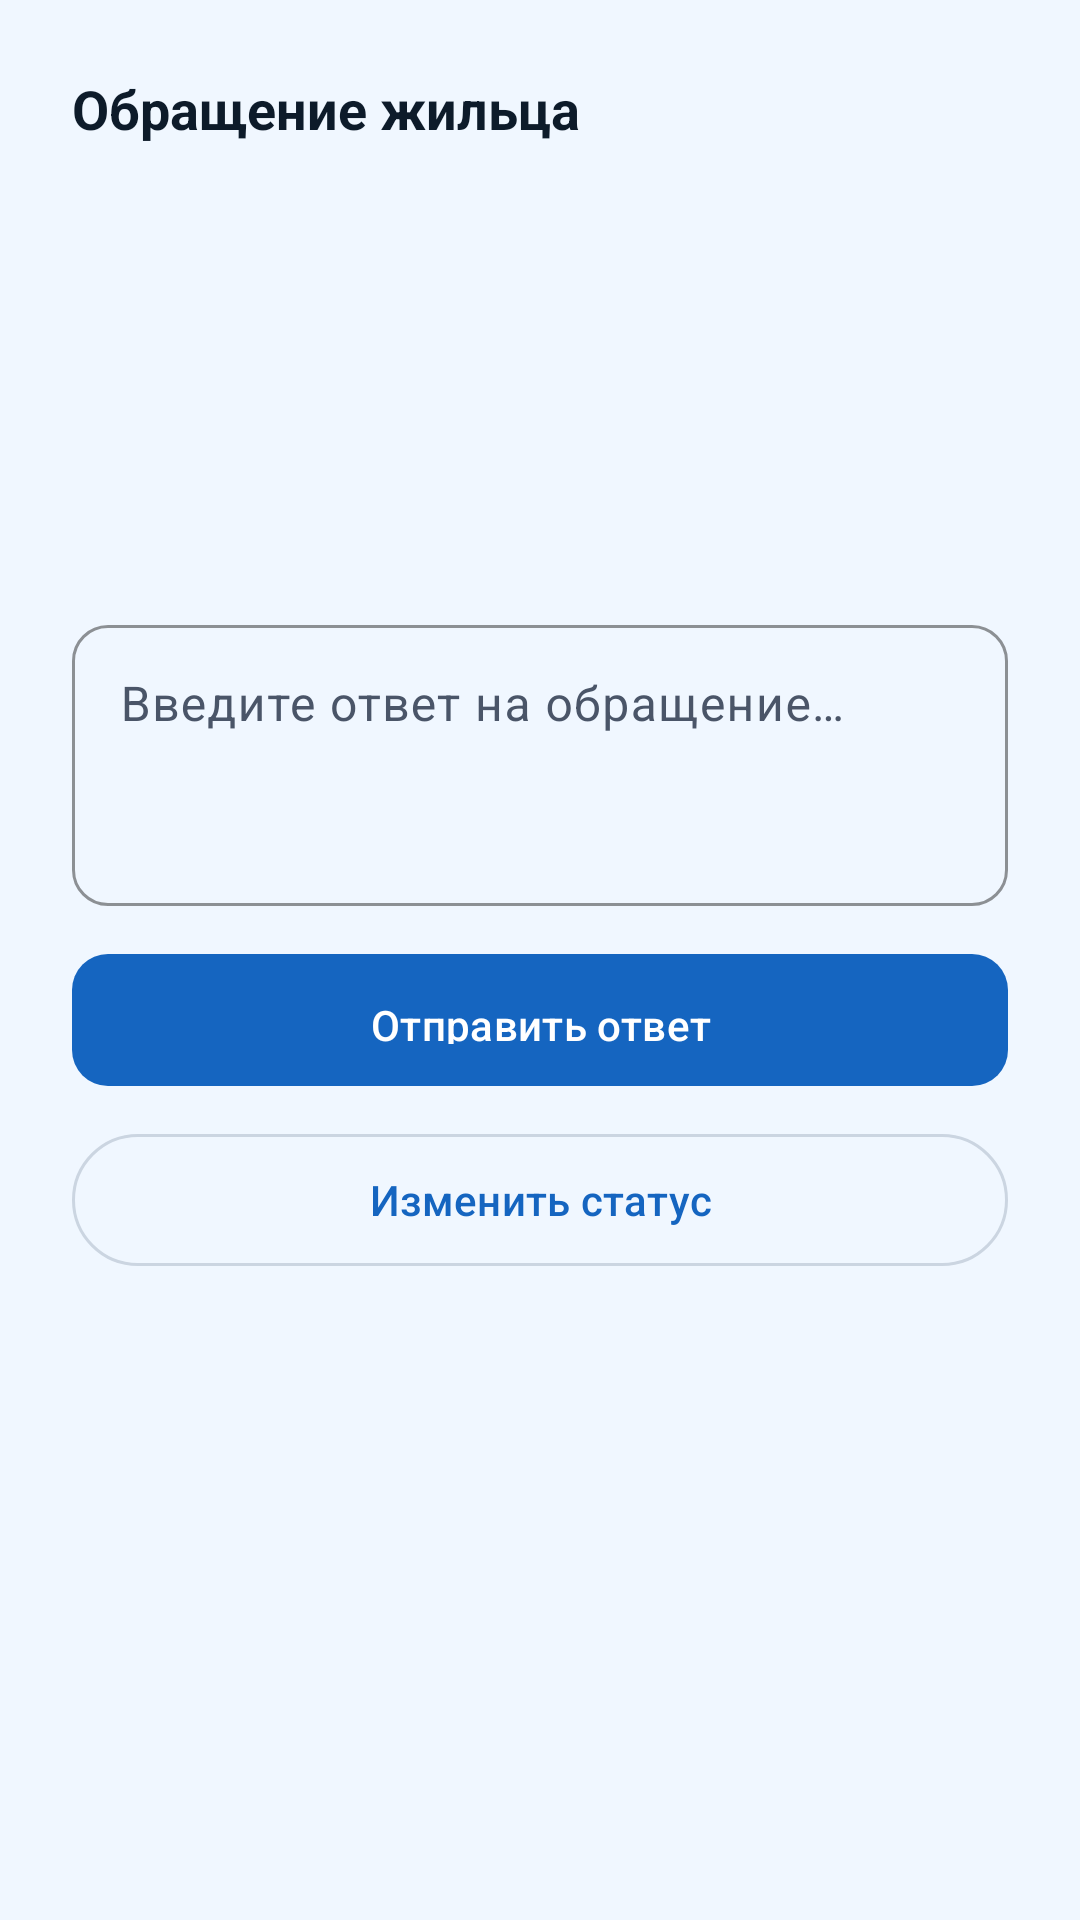

Android layout source for this screen:
<!-- AndroidManifest.xml: application theme Theme.Communication -->
<!-- res/layout/bottom_sheet_admin_reply.xml -->
<?xml version="1.0" encoding="utf-8"?>
<ScrollView
    xmlns:android="http://schemas.android.com/apk/res/android"
    xmlns:app="http://schemas.android.com/apk/res-auto"
    android:layout_width="match_parent"
    android:layout_height="wrap_content">

    <LinearLayout
        android:layout_width="match_parent"
        android:layout_height="wrap_content"
        android:orientation="vertical"
        android:padding="24dp">

        <TextView
            android:layout_width="wrap_content"
            android:layout_height="wrap_content"
            android:text="@string/detail_request_admin"
            android:textSize="18sp"
            android:textStyle="bold"
            android:textColor="@color/color_on_surface"
            android:layout_marginBottom="16dp" />

        <TextView
            android:id="@+id/tv_sheet_resident"
            android:layout_width="wrap_content"
            android:layout_height="wrap_content"
            android:textSize="13sp"
            android:textColor="@color/color_on_surface_variant"
            android:layout_marginBottom="4dp" />

        <TextView
            android:id="@+id/tv_sheet_category"
            android:layout_width="wrap_content"
            android:layout_height="wrap_content"
            android:textSize="15sp"
            android:textStyle="bold"
            android:textColor="@color/color_on_surface"
            android:layout_marginBottom="4dp" />

        <TextView
            android:id="@+id/tv_sheet_date"
            android:layout_width="wrap_content"
            android:layout_height="wrap_content"
            android:textSize="13sp"
            android:textColor="@color/color_on_surface_variant"
            android:layout_marginBottom="12dp" />

        <TextView
            android:id="@+id/tv_sheet_description"
            android:layout_width="match_parent"
            android:layout_height="wrap_content"
            android:textSize="14sp"
            android:textColor="@color/color_on_surface"
            android:background="@color/color_background"
            android:padding="12dp"
            android:layout_marginBottom="20dp" />

        <com.google.android.material.textfield.TextInputLayout
            style="@style/Widget.Communication.TextInputLayout"
            android:layout_width="match_parent"
            android:layout_height="wrap_content"
            android:hint="@string/admin_reply_hint"
            android:layout_marginBottom="12dp">

            <com.google.android.material.textfield.TextInputEditText
                android:id="@+id/et_reply"
                android:layout_width="match_parent"
                android:layout_height="wrap_content"
                android:inputType="textMultiLine"
                android:minLines="3"
                android:gravity="top" />
        </com.google.android.material.textfield.TextInputLayout>

        <com.google.android.material.button.MaterialButton
            android:id="@+id/btn_send_reply"
            style="@style/Widget.Communication.Button.Primary"
            android:layout_width="match_parent"
            android:layout_height="52dp"
            android:text="@string/admin_send_reply"
            android:layout_marginBottom="8dp" />

        <com.google.android.material.button.MaterialButton
            android:id="@+id/btn_change_status_sheet"
            style="@style/Widget.Material3.Button.OutlinedButton"
            android:layout_width="match_parent"
            android:layout_height="52dp"
            android:text="@string/admin_set_status" />

    </LinearLayout>
</ScrollView>
<!-- resources referenced by this layout -->
<resources>
  <color name="color_background">#F0F7FF</color>
  <color name="color_on_surface">#0D1B2A</color>
  <color name="color_on_surface_variant">#4A5568</color>
  <string name="admin_reply_hint">Введите ответ на обращение…</string>
  <string name="admin_send_reply">Отправить ответ</string>
  <string name="admin_set_status">Изменить статус</string>
  <string name="detail_request_admin">Обращение жильца</string>
  <style name="Widget.Communication.Button.Primary" parent="Widget.Material3.Button">
          <item name="backgroundTint">@color/color_primary</item>
          <item name="android:textColor">@color/white</item>
          <item name="cornerRadius">12dp</item>
          <item name="android:paddingTop">14dp</item>
          <item name="android:paddingBottom">14dp</item>
      </style>
  <style name="Widget.Communication.TextInputLayout" parent="Widget.Material3.TextInputLayout.OutlinedBox">
          <item name="boxStrokeColor">@color/color_primary</item>
          <item name="hintTextColor">@color/color_primary</item>
          <item name="boxCornerRadiusTopStart">12dp</item>
          <item name="boxCornerRadiusTopEnd">12dp</item>
          <item name="boxCornerRadiusBottomStart">12dp</item>
          <item name="boxCornerRadiusBottomEnd">12dp</item>
      </style>
  <style name="Theme.Communication" parent="Base.Theme.Communication" />
  <color name="color_primary">#1565C0</color>
  <color name="white">#FFFFFFFF</color>
  <style name="Base.Theme.Communication" parent="Theme.Material3.Light.NoActionBar">
          <item name="colorPrimary">@color/color_primary</item>
          <item name="colorPrimaryDark">@color/color_primary_dark</item>
          <item name="colorOnPrimary">@color/color_on_primary</item>
          <item name="colorPrimaryContainer">@color/color_primary_container</item>
          <item name="colorOnPrimaryContainer">@color/color_on_primary_container</item>
          <item name="colorSecondary">@color/color_secondary</item>
          <item name="colorOnSecondary">@color/color_on_secondary</item>
          <item name="colorSecondaryContainer">@color/color_secondary_container</item>
          <item name="android:colorBackground">@color/color_background</item>
          <item name="colorSurface">@color/color_surface</item>
          <item name="colorSurfaceVariant">@color/color_surface_variant</item>
          <item name="colorOnSurface">@color/color_on_surface</item>
          <item name="colorOnSurfaceVariant">@color/color_on_surface_variant</item>
          <item name="colorError">@color/color_error</item>
          <item name="colorOnError">@color/color_on_error</item>
          <item name="colorOutline">@color/color_outline</item>
          <item name="android:statusBarColor">@color/color_primary_dark</item>
          <item name="android:navigationBarColor">@color/color_surface</item>
          <item name="android:windowLightNavigationBar" tools:targetApi="o_mr1">true</item>
      </style>
  <color name="color_primary_dark">#0D47A1</color>
  <color name="color_on_primary">#FFFFFF</color>
  <color name="color_primary_container">#DBEAFE</color>
  <color name="color_on_primary_container">#0D2B6B</color>
  <color name="color_secondary">#0288D1</color>
  <color name="color_on_secondary">#FFFFFF</color>
  <color name="color_secondary_container">#B3E5FC</color>
  <color name="color_surface">#FFFFFF</color>
  <color name="color_surface_variant">#EEF4FD</color>
  <color name="color_error">#D32F2F</color>
  <color name="color_on_error">#FFFFFF</color>
  <color name="color_outline">#CBD5E1</color>
</resources>
